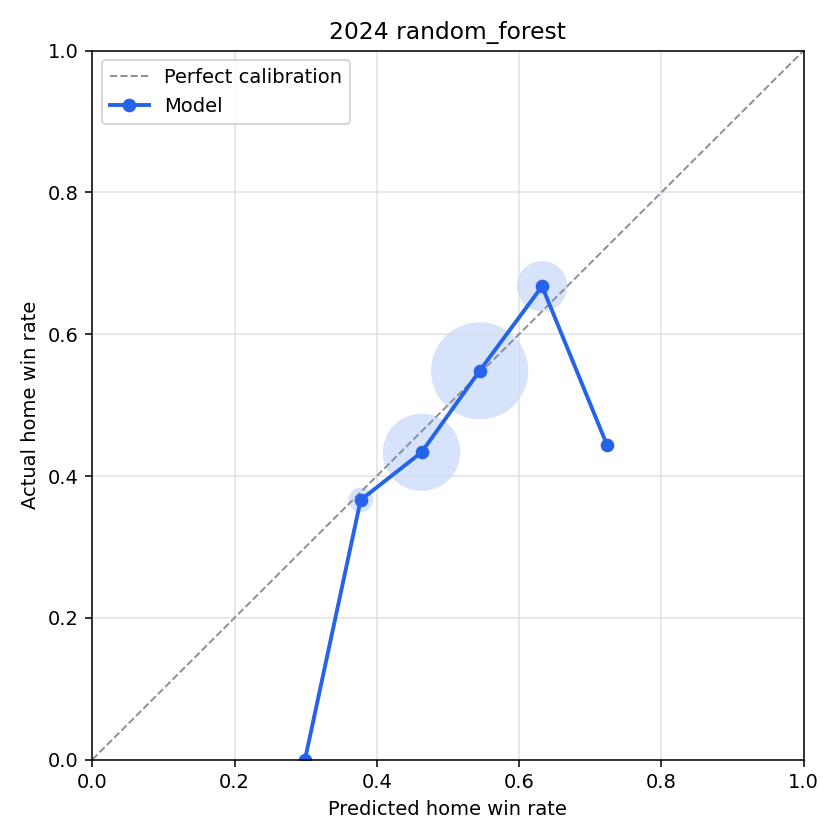

The table this chart was drawn from, first rows:
bin, n_games, predicted_home_win_rate, actual_home_win_rate, calibration_error
(-0.001, 0.1], 0, , , 
(0.1, 0.2], 0, , , 
(0.2, 0.3], 1, 0.2991, 0.0, 0.2991
(0.3, 0.4], 71, 0.3773, 0.3662, 0.01114
(0.4, 0.5], 782, 0.463, 0.4335, 0.02947
(0.5, 0.6], 1238, 0.5446, 0.5485, -0.003856
(0.6, 0.7], 328, 0.6324, 0.6677, -0.03529
(0.7, 0.8], 9, 0.7234, 0.4444, 0.279
(0.8, 0.9], 0, , , 
(0.9, 1.0], 0, , , 
